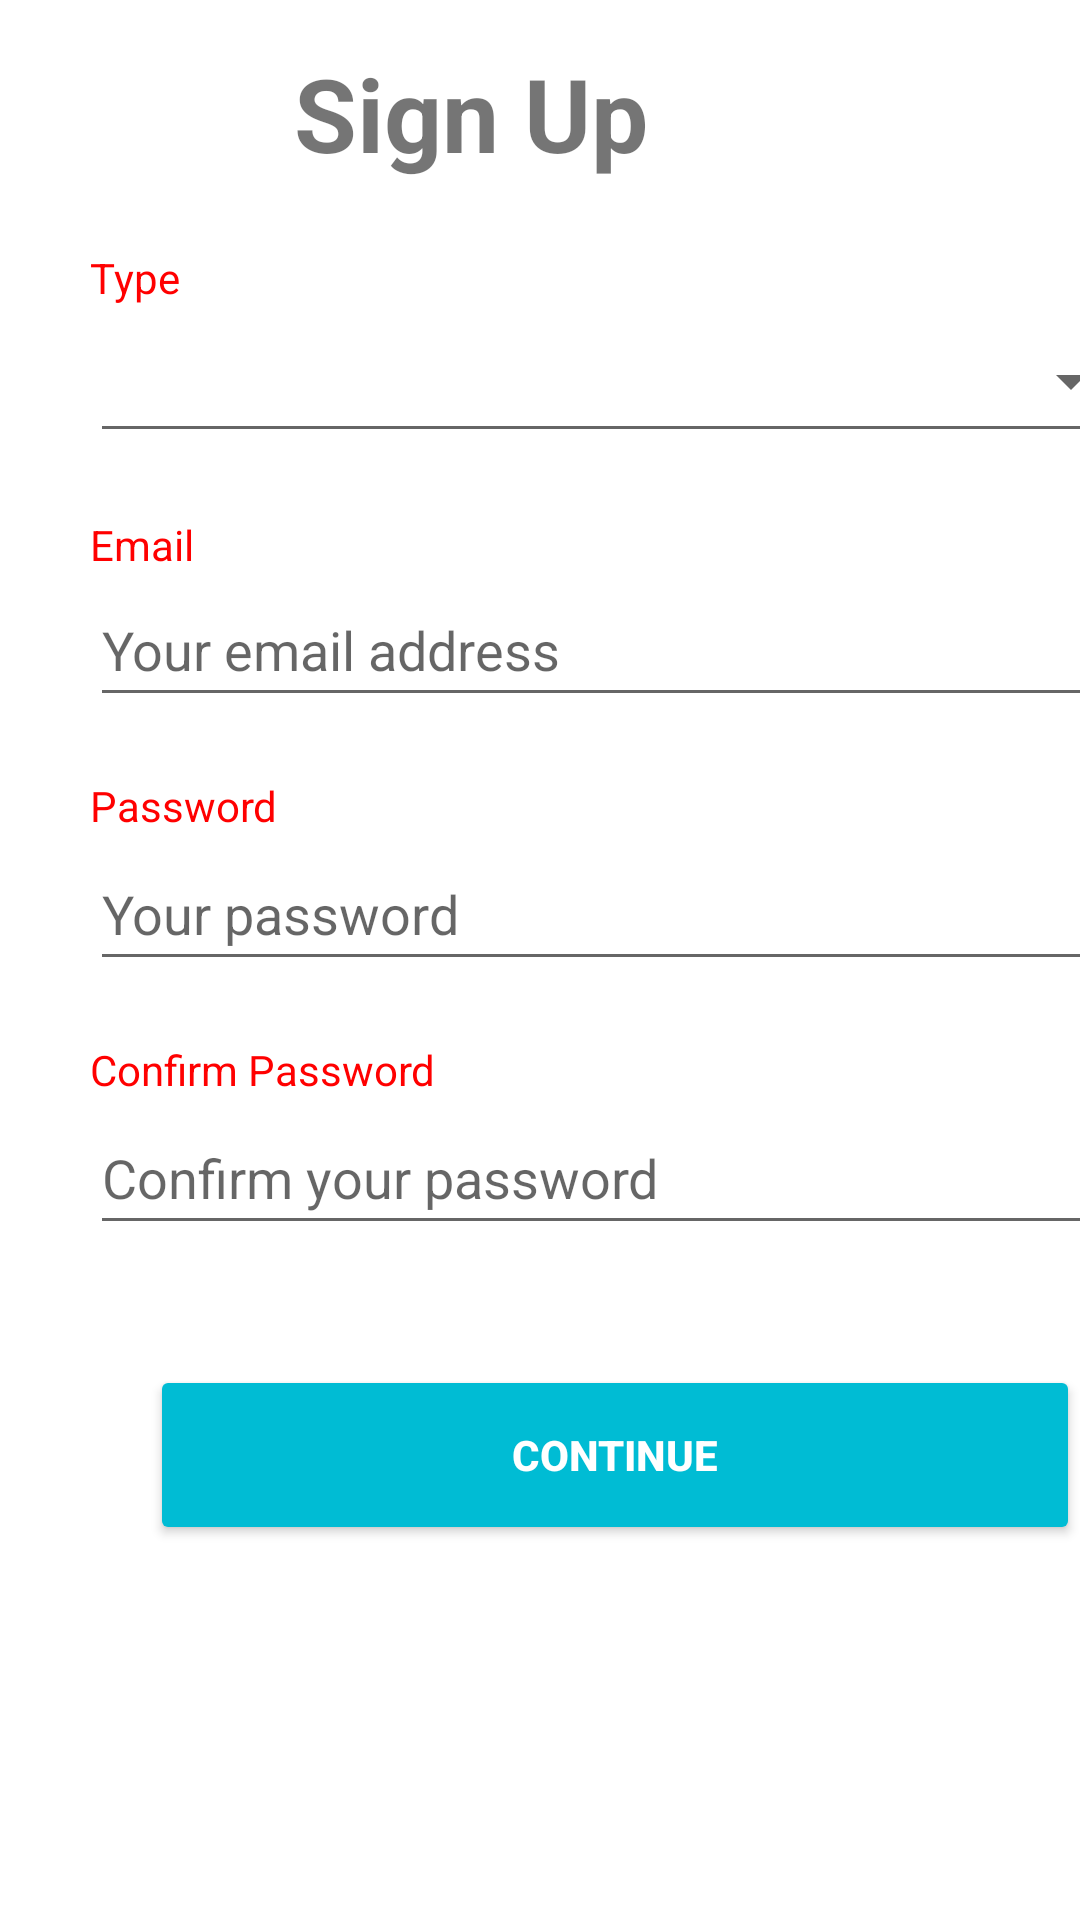

This screen was rendered from an Android layout file. Write that file and the resources it references.
<!-- AndroidManifest.xml: application theme Theme.TeamProject -->
<!-- res/layout/activity_sign_up.xml -->
<?xml version="1.0" encoding="utf-8"?>
<androidx.constraintlayout.widget.ConstraintLayout xmlns:android="http://schemas.android.com/apk/res/android"
    xmlns:app="http://schemas.android.com/apk/res-auto"
    xmlns:tools="http://schemas.android.com/tools"
    android:layout_width="match_parent"
    android:layout_height="match_parent"
    tools:context=".SignUpActivity">

    <Button
        android:id="@+id/continueButton"
        android:layout_width="310dp"
        android:layout_height="60dp"
        android:layout_gravity="center"
        android:layout_marginStart="50dp"
        android:layout_marginTop="40dp"
        android:backgroundTint="#00BCD4"
        android:enabled="true"
        android:text="Continue"
        android:textColor="#FFFFFF"
        android:textStyle="bold"
        app:layout_constraintStart_toStartOf="parent"
        app:layout_constraintTop_toBottomOf="@+id/confirmPasswordEditText" />

    <EditText
        android:id="@+id/typeEditText"
        android:layout_width="351dp"
        android:layout_height="48dp"
        android:layout_marginStart="30dp"
        android:layout_marginTop="40dp"
        android:ems="10"
        android:gravity="center"
        android:inputType="textPersonName"
        app:layout_constraintStart_toStartOf="parent"
        app:layout_constraintTop_toBottomOf="@+id/signUpTextView" />

    <Spinner
        android:id="@+id/spinner"
        android:layout_width="351dp"
        android:layout_height="48dp"
        android:layout_marginStart="30dp"
        android:layout_marginTop="40dp"
        android:spinnerMode="dropdown"
        app:layout_constraintStart_toStartOf="parent"
        app:layout_constraintTop_toBottomOf="@+id/signUpTextView" />

    <EditText
        android:id="@+id/confirmPasswordEditText"
        android:layout_width="351dp"
        android:layout_height="48dp"
        android:layout_marginStart="30dp"
        android:layout_marginTop="40dp"
        android:ems="10"
        android:hint="Confirm your password"
        android:inputType="textPersonName"
        android:password="true"
        app:layout_constraintStart_toStartOf="parent"
        app:layout_constraintTop_toBottomOf="@+id/passwordEditText" />

    <TextView
        android:id="@+id/signUpTextView"
        android:layout_width="wrap_content"
        android:layout_height="48dp"
        android:layout_marginTop="15dp"
        android:layout_marginEnd="144dp"
        android:text="Sign Up"
        android:textSize="34sp"
        android:textStyle="bold"
        app:layout_constraintEnd_toEndOf="parent"
        app:layout_constraintTop_toTopOf="parent" />

    <TextView
        android:id="@+id/typeTextView"
        android:layout_width="wrap_content"
        android:layout_height="wrap_content"
        android:layout_marginStart="30dp"
        android:layout_marginTop="20dp"
        android:text="Type"
        android:textColor="#FF0000"
        app:layout_constraintStart_toStartOf="parent"
        app:layout_constraintTop_toBottomOf="@+id/signUpTextView" />

    <EditText
        android:id="@+id/emailEditText"
        android:layout_width="351dp"
        android:layout_height="48dp"
        android:layout_marginStart="30dp"
        android:layout_marginTop="40dp"
        android:ems="10"
        android:hint="Your email address"
        android:inputType="textPersonName"
        app:layout_constraintStart_toStartOf="parent"
        app:layout_constraintTop_toBottomOf="@+id/typeEditText" />

    <EditText
        android:id="@+id/passwordEditText"
        android:layout_width="351dp"
        android:layout_height="48dp"
        android:layout_marginStart="30dp"
        android:layout_marginTop="40dp"
        android:ems="10"
        android:hint="Your password"
        android:inputType="textPersonName"
        android:password="true"
        app:layout_constraintStart_toStartOf="parent"
        app:layout_constraintTop_toBottomOf="@+id/emailEditText" />

    <TextView
        android:id="@+id/confirmPasswordTextView"
        android:layout_width="wrap_content"
        android:layout_height="wrap_content"
        android:layout_marginStart="30dp"
        android:layout_marginTop="20dp"
        android:text="Confirm Password"
        android:textColor="#FF0000"
        app:layout_constraintStart_toStartOf="parent"
        app:layout_constraintTop_toBottomOf="@+id/passwordEditText" />

    <TextView
        android:id="@+id/emailTextView"
        android:layout_width="wrap_content"
        android:layout_height="wrap_content"
        android:layout_marginStart="30dp"
        android:layout_marginTop="21dp"
        android:text="Email"
        android:textColor="#FF0000"
        app:layout_constraintStart_toStartOf="parent"
        app:layout_constraintTop_toBottomOf="@+id/spinner" />

    <TextView
        android:id="@+id/passwordTextView"
        android:layout_width="wrap_content"
        android:layout_height="wrap_content"
        android:layout_marginStart="30dp"
        android:layout_marginTop="20dp"
        android:text="Password"
        android:textColor="#FF0000"
        app:layout_constraintStart_toStartOf="parent"
        app:layout_constraintTop_toBottomOf="@+id/emailEditText" />

</androidx.constraintlayout.widget.ConstraintLayout>
<!-- resources referenced by this layout -->
<resources>
  <style name="Theme.TeamProject" parent="Theme.MaterialComponents.Light.NoActionBar">
          
          <item name="colorPrimary">@color/purple_500</item>
          <item name="colorPrimaryVariant">@color/purple_700</item>
          <item name="colorOnPrimary">@color/white</item>
          
          <item name="colorSecondary">@color/teal_200</item>
          <item name="colorSecondaryVariant">@color/teal_700</item>
          <item name="colorOnSecondary">@color/black</item>
          
          <item name="android:statusBarColor">@android:color/transparent</item>
          
      </style>
  <!-- not gathered from this repository: default colours our renderer supplied (Android Studio template values) -->
  <color name="purple_500">#FF6200EE</color>
  <color name="purple_700">#FF3700B3</color>
  <color name="teal_200">#FF03DAC5</color>
  <color name="teal_700">#FF018786</color>
  <color name="black">#FF000000</color>
  <color name="white">#FFFFFFFF</color>
</resources>
